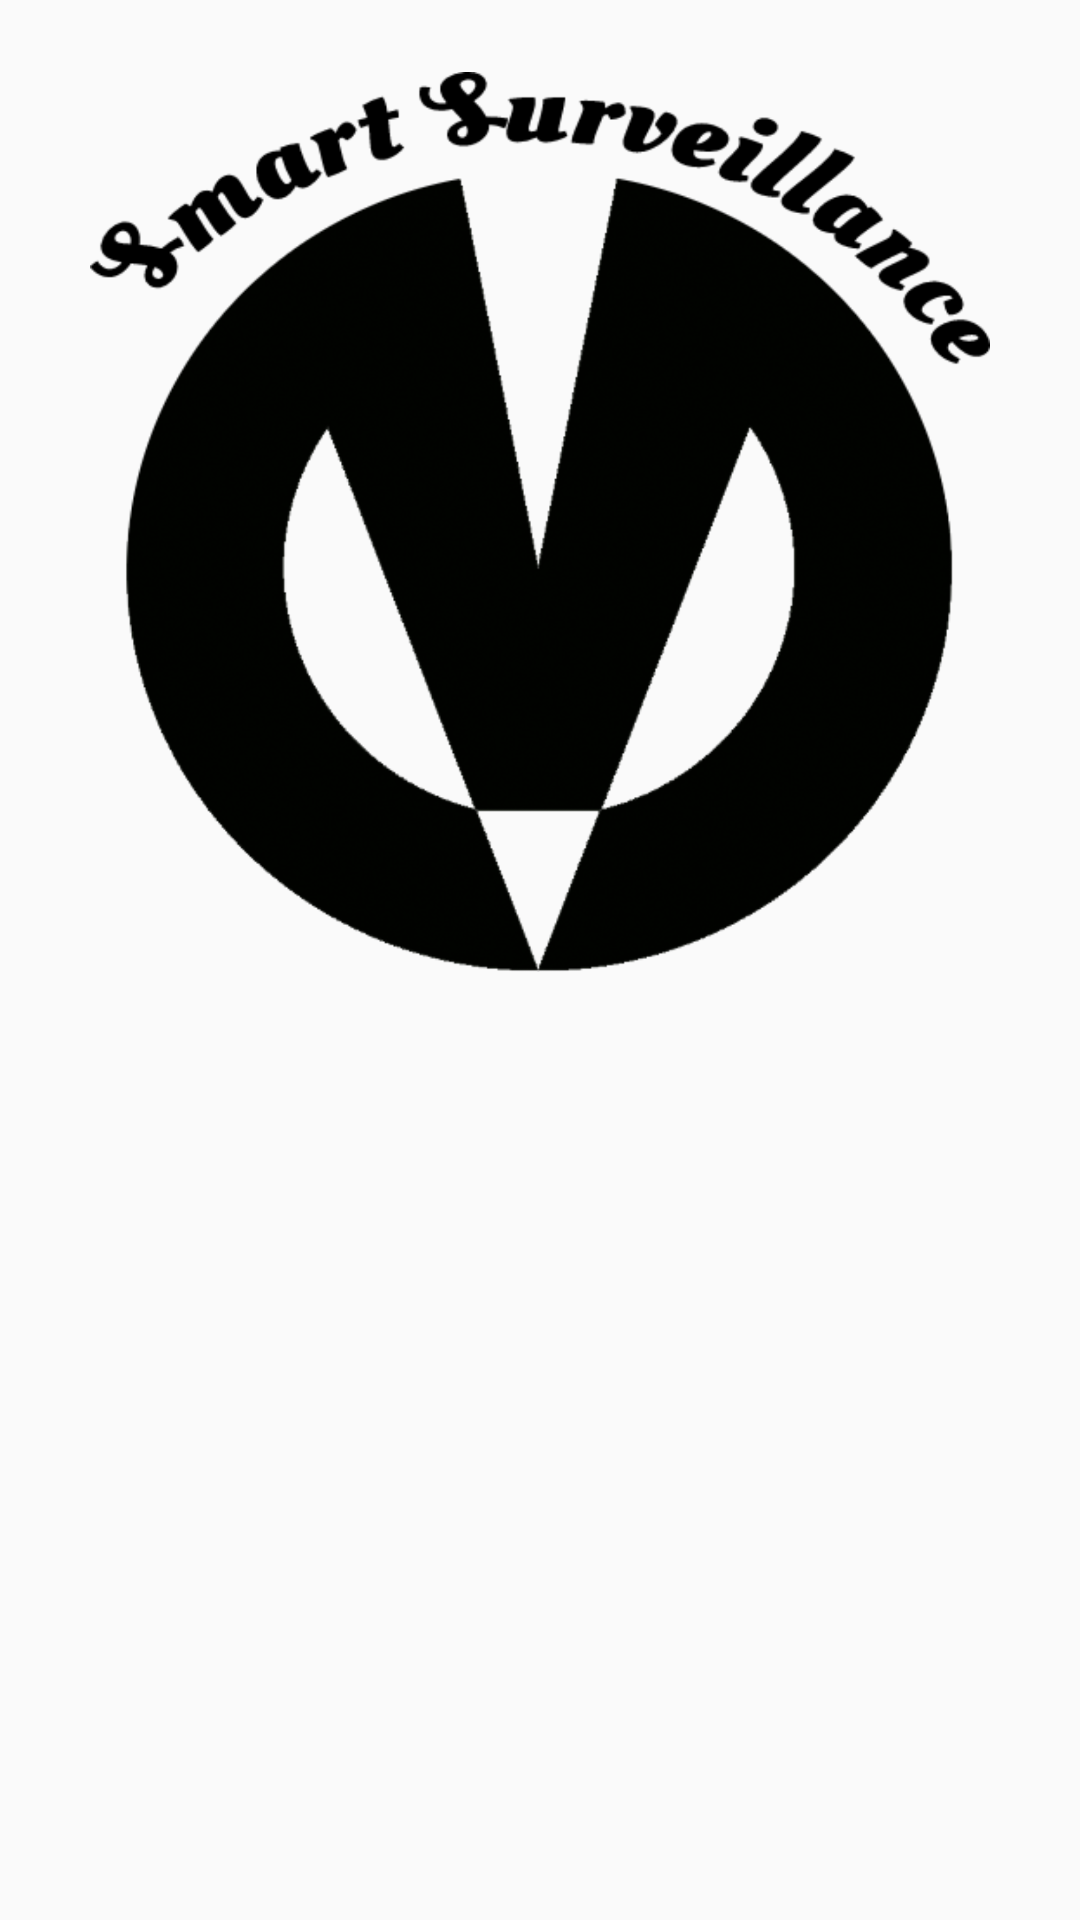

Android layout source for this screen:
<!-- AndroidManifest.xml: application theme Theme.AppCompat.Light.NoActionBar -->
<!-- res/layout/ss_welcome_slide_item.xml -->
<?xml version="1.0" encoding="utf-8"?>
<LinearLayout xmlns:android="http://schemas.android.com/apk/res/android"
        xmlns:app="http://schemas.android.com/apk/res-auto"
        xmlns:tools="http://schemas.android.com/tools"
        android:orientation="vertical"
        android:layout_width="match_parent"
        android:layout_height="match_parent">

    <ImageView
            android:id="@+id/slideImageView"
            android:layout_marginRight="24dp"
            android:layout_marginTop="24dp"
            android:layout_marginLeft="24dp"
            android:layout_width="match_parent"
            app:srcCompat="@mipmap/ss_logo"
            android:layout_height="300dp"
            />

    <TextView
            android:id="@+id/textViewTitle"
            android:layout_width="match_parent"
            android:gravity="center"
            android:layout_marginTop="12dp"
            android:textSize="22sp"
            android:layout_height="wrap_content"
            tools:text="Notify You of Intruders" />

    <TextView
            android:layout_width="match_parent"
            android:id="@+id/textViewDescription"
            android:gravity="center"
            android:textSize="16sp"
            android:padding="@android:dimen/app_icon_size"
            android:layout_marginTop="12dp"
            tools:text="Get notified of intruders who get close to your store or home"
            android:layout_height="wrap_content"/>
</LinearLayout>
<!-- resources referenced by this layout -->
<resources>
  <!-- mipmap ss_logo: png bitmap (drawable, 71394 bytes) -->
</resources>
